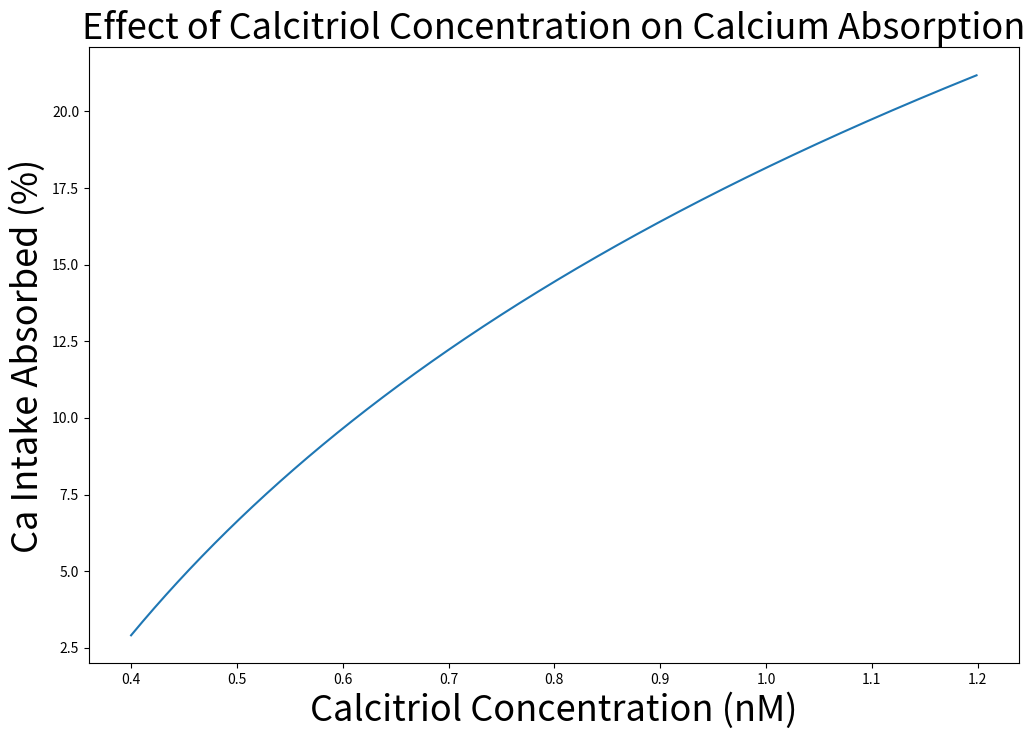
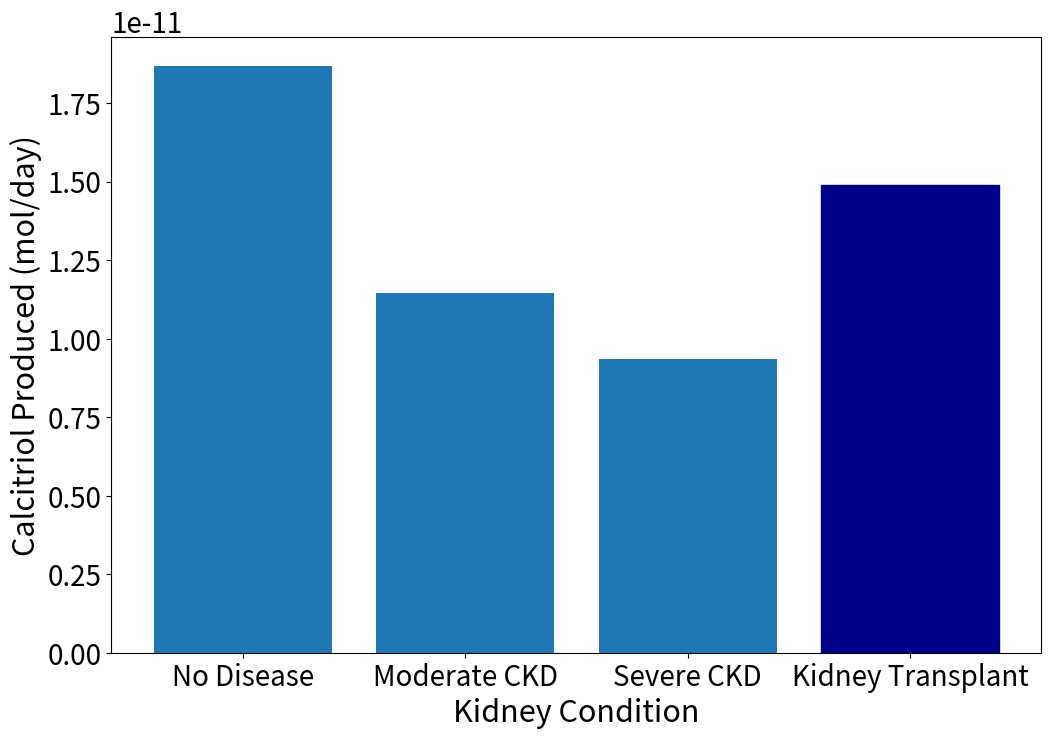
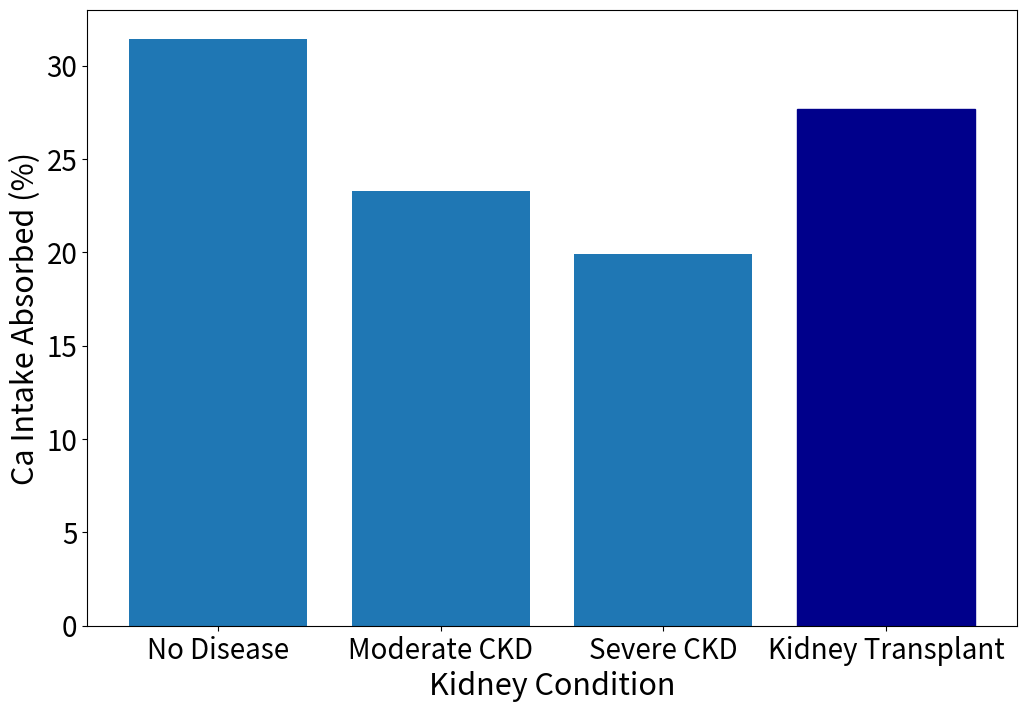

Python code for these plots, in order:
#Authors: Katherine Bair, Kay Lyon, Christina Mo
#Duke University
#BME 260 PBL #1
#March 3, 2025

#Import required libraries
import numpy as np
import matplotlib.pyplot as plt
import math

#EQUATIONS
#Define variables
D2mw_g = 396.648 #g/mol
D2mw_mcg = 396.648e6 #mcg/mol

D3mw_g = 384.64 #g/mol
D3mw_mcg = 384.64e6 #mcg/mol

Camw_g = 40.078 #g/mol
Camw_mcg = 40.078e6 #mcg/mol

CDmw_g = 400.64 #g/mol
CDmw_mcg = 400.64e6 #mcg/mol

CTmw_g = 416.64 #g/mol
CTmw_mcg = 416.64e6 #mcg/mol

Vol_l = 5 #l of blood (typical concentrations are serum concentrations)
Vol_ml = 5000 #ml of blood (typical concentrations are serum concentrations)

DAbsrate = .80 #MOLAR OR MASS ratio of MOLES OR MASS of vitamin d from diet to mass out of intestine

DtoDserumConvert = 2.17 #(mcg * L)/nmol #value determined from ideal vitamin d flow into liver (on same order of magnitude as literature)
# D --> calcidiol
DSigmaRxn1 = -1
CDSigmaRxn1 = 1
Rrxn1ratio = 0.43

Rrxn2ratio_mass = 2.22 #picograms ct/nanograms cd
Rrnx2ratio_moles = Rrxn2ratio_mass*(CDmw_g/CTmw_g)*(1E-3) #moles ct/moles cd

CaPassiveAbsRate = 0.13

SurfAreaDuo = 18600 #cm^2

SurfAreaWell = 4.67 #cm^2

minPerDay = 1440 #minutes in a day



#Vitamin D and Ca entering intestine

D2_Diet_m = 15 # [mcg/day] Total amount of vitamin D consumed per day
D2_Diet_n = D2_Diet_m/D2mw_mcg #[moles/day]

D3_Sun_m = 60 # [mcg/day]
D3_Sun_n = D3_Sun_m/D3mw_mcg #[moles/day]

Ca_Dose_m = 330000 # [mcg] Total amount of Ca consumed per meal
Ca_Dose_n = Ca_Dose_m/Camw_mcg # [moles] of Ca entering intestine from one meal

Ca_Daily_m = 3*Ca_Dose_m
Ca_Daily_n = 3*Ca_Dose_n


#Model of vitamin D entering and leaving storage
D2_Absorbed_m = DAbsrate * D2_Diet_m #mcg/day --> amount of vit D absorbed by intestine per day
D2_Absorbed_n = D2_Absorbed_m/D2mw_mcg #mol/day

D2_Waste_m = D2_Diet_m - D2_Absorbed_m #mcg/day --> amount of vit D that is immediately excreted from intestine
D2_Waste_n = D2_Waste_m / D2mw_mcg #mols/day

#Flows into Storage box --> Treating storage like mixer
D_Storage_in_n = D2_Absorbed_n + D3_Sun_n #mol/day
D_Storage_in_m = D2_Absorbed_m + D3_Sun_m #mcg/day
DmwWeightAvg_mcg = ((D2_Absorbed_n * D2mw_mcg)+(D3_Sun_n*D3mw_mcg))/D_Storage_in_n #mcg/mol

D_Storage_to_liver_conc = D_Storage_in_m /DtoDserumConvert #nmol/L

D_Storage_to_liver_n = (D_Storage_to_liver_conc * Vol_l)/ (1e9) #mol/day
D_Storage_to_liver_m = D_Storage_to_liver_n * DmwWeightAvg_mcg #mcg/day

D_Storage_out_n = D_Storage_in_n - D_Storage_to_liver_n #mol/day -- WASTE
D_Storage_out_m = D_Storage_in_m - D_Storage_to_liver_m #mcg/day --WASTE


#Model conversion of vitamin D to calcidiol
D_liver_in_n = D_Storage_out_n #mol/day
D_liver_in_m = D_Storage_out_m #mcg/day

Rrxn1 = Rrxn1ratio * D_Storage_out_n #mol/day

D_liver_out_n = D_liver_in_n + Rrxn1* DSigmaRxn1 #mol/day
D_liver_out_m = D_liver_out_n * DmwWeightAvg_mcg #mcg/day

CD_generated_n = CDSigmaRxn1*Rrxn1 #mol/day
CD_generated_m = CD_generated_n * CDmw_mcg #mcg/day

CD_liver_to_kidney_n = CD_generated_n


#Function takes kidney function as an input and returns a factor to multiply by total calcidiol in the body to find calcitriol
def find_CT_generated(input):
  CD_kidney_in = CD_liver_to_kidney_n
  CD_consumed = CD_kidney_in*(input)*((CDmw_g*1e9)/(CTmw_g*1e12))
  CD_waste = CD_kidney_in - CD_consumed
  CT_generated = CD_consumed
  CT_kidney_to_intestine = CT_generated

  return(CT_generated)



#Gives calcitriol as a concentration 
def find_CT_conc(input):
  CT_in = find_CT_generated(input) #moles
  CT_conc_nM = CT_in*1E9/Vol_l #nmoles/L = nM
  return CT_conc_nM


#Returns molar calcium absorption as a function of kidney health
def find_absorbed_calcium(input):
  Ca_absorbed_active = (0.2389*math.log(find_CT_conc(input)) + 1.6)*(SurfAreaDuo/SurfAreaWell)* minPerDay *1E-9 # mol/meal
  print('Ca absorbed active: ' + str(Ca_absorbed_active))
  Ca_absorbed_passive =  CaPassiveAbsRate*Ca_Dose_n
  print('Ca absorbed passive:' + str(Ca_absorbed_passive))
  Ca_absorbed_n_meal = Ca_absorbed_active + Ca_absorbed_passive
  Ca_absorbed_n_day = 3*Ca_absorbed_n_meal
  return Ca_absorbed_n_day


#Returns Calcium absorption perecentage as a function of kidney health
def find_absorption_percent(input):
  Ca_absorption_percent = 100*(find_absorbed_calcium(input)/Ca_Daily_n) # of total intake
  return Ca_absorption_percent


#FIGURES
#Calcitriol concentration vs. calcium absorption
ct_conc = np.arange(0.4, 1.2, 0.001)
ca_abs = np.zeros(len(ct_conc))
ca_abs_pct = np.zeros(len(ct_conc))
for i in range(len(ct_conc)):
  ca_abs[i] = find_absorbed_calcium(ct_conc[i])
  ca_abs_pct[i] = find_absorption_percent(ct_conc[i])

plt.figure(figsize=(12,8))
plt.plot(ct_conc, ca_abs_pct)
plt.xlabel ('Calcitriol Concentration (nM)', fontsize = 26,fontweight='normal')
plt.ylabel ('Ca Intake Absorbed (%)', fontsize = 26, fontweight='normal')
plt.title('Effect of Calcitriol Concentration on Calcium Absorption' , fontsize = 26, fontweight='normal')
plt.rcParams['font.size'] = 20
plt.show()

#Models calcitriol concentration and calcium absorption at four different stages: no disease, severe CKD, moderate CKD, and after kidney transplant
Disease_states = ['No Disease', 'Moderate CKD', 'Severe CKD',  'Kidney Transplant']
Calcitriol_conversion_ratio = [2.22, 1.36, 1.11, 1.77]

Calcitriol_produced = np.zeros(4)
Calcitriol_concentration = np.zeros(4)
Calcium_absorbed = np.zeros(4)
Calcium_absorbed_percent = np.zeros(4)

for i in range(len(Disease_states)):
  Calcitriol_produced[i] = find_CT_generated(Calcitriol_conversion_ratio[i])
  Calcitriol_concentration[i] = find_CT_conc(Calcitriol_conversion_ratio[i])
  Calcium_absorbed[i] = find_absorbed_calcium(Calcitriol_conversion_ratio[i])
  Calcium_absorbed_percent[i] = find_absorption_percent(Calcitriol_conversion_ratio[i])

'''
print(Calcitriol_produced)
print(Calcitriol_concentration)
print(Calcium_absorbed)


'''

print('Calcium absorption fractions:' + str(Calcium_absorbed_percent))


plt.figure(figsize=(12,8))
bars = plt.bar(Disease_states, Calcitriol_produced)
bars[3].set_color('darkblue')
plt.xlabel ('Kidney Condition', fontsize = 22,fontweight='normal')
plt.ylabel ('Calcitriol Produced (mol/day)', fontsize = 22, fontweight='normal')
#plt.title('Predicted Effect of Kidney Disease on Calcitriol Production' , fontsize = 26, fontweight='normal')
plt.rcParams['font.size'] = 20

'''
plt.figure()
plt.bar(Disease_states, Calcitriol_concentration)
plt.xlabel ('Kidney Condition')
plt.ylabel ('Calcitriol concentration [nM]')
plt.title('Predicted Effect of Kidney Disease on Calcitriol concentration')

plt.figure()
plt.bar(Disease_states, Calcium_absorbed)
plt.xlabel ('Kidney Condition')
plt.ylabel ('Moles of calcium absorbed per day')
plt.title('Predicted effect of kidney disease on calcium absorption')
'''

plt.figure(figsize=(12,8))
bars2 = plt.bar(Disease_states, Calcium_absorbed_percent)
bars2[3].set_color('darkblue')
plt.xlabel ('Kidney Condition', fontsize = 22,fontweight='normal')
plt.ylabel ('Ca Intake Absorbed (%)', fontsize = 22, fontweight='normal')
plt.rcParams['font.size'] = 20
#plt.title('Predicted Effect of Kidney Disease on Calcium Absorption' , fontsize = 24, fontweight='normal')

plt.show()



